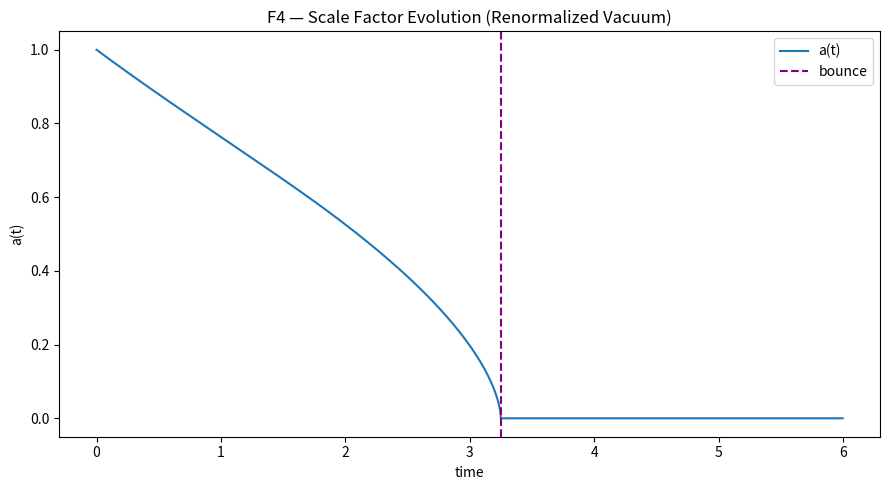
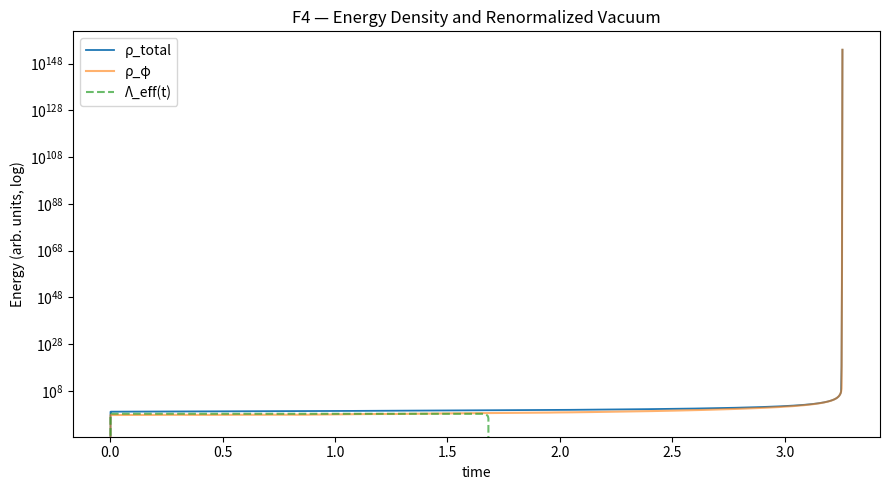
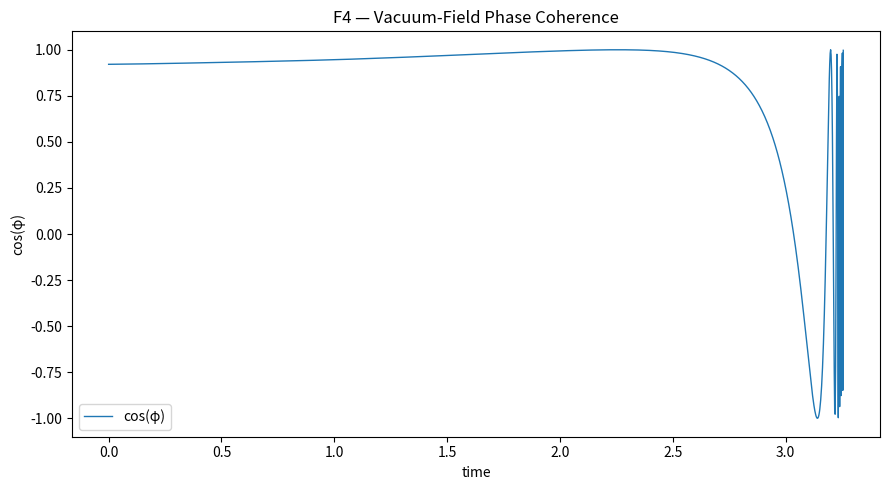

Write the Python code that produced these figures, in order. (Note: this script raises an exception after producing the figures.)
import json
import numpy as np
import matplotlib.pyplot as plt
from datetime import datetime, timezone

# ==========================================================
# F4 — Vacuum Energy Renormalization (Stabilized Bounce)
# ==========================================================
# Purpose:
#   Stabilize the F3 instability by introducing a renormalized
#   vacuum term Λ_eff(φ), adaptive damping, and limited feedback.
# ==========================================================

np.random.seed(42)

# --- Simulation parameters ---
dt = 0.002
T = 3000
t = np.arange(T) * dt

# --- Physical constants (baseline from F3, tuned for stability) ---
alpha = 0.7
beta = 0.08            # reduced quartic coupling
Lambda_base = 0.0035
kappa = 0.065
omega0 = 0.18
xi = 0.015
delta = 0.05
noise = 0.001
w_m = 0.1

# --- New renormalization parameters ---
gamma = 0.85        # vacuum suppression factor
phi_crit = 1.8      # critical scalar amplitude
damp_gain = 0.005   # adaptive damping proportional to energy density
Lambda_dyn_max = 0.02  # limit for dynamic control

# --- Controller (simplified F3) ---
ctrl = dict(kp=0.3, ki=0.005, kd=0.08, soft_floor=-0.015, soft_ceil=0.015)

# --- State variables ---
a = np.zeros(T)
H = np.zeros(T)
phi = np.zeros(T)
phid = np.zeros(T)
rho_tot = np.zeros(T)
rho_phi = np.zeros(T)
rho_m = np.zeros(T)
rho_curv = np.zeros(T)
rho_vac = np.zeros(T)
Lambda_eff = np.zeros(T)

# --- Initial conditions ---
a[0] = 1.0
H[0] = -0.25
phi[0] = 0.4
phid[0] = -0.03
Lambda_eff[0] = Lambda_base

# --- Functions ---
def V(phi):
    return 0.5 * (omega0 ** 2) * phi ** 2 + beta * phi ** 4

def dV(phi):
    return (omega0 ** 2) * phi + 4 * beta * phi ** 3

def renormalized_Lambda(phi):
    """Vacuum suppression for large field amplitudes."""
    return Lambda_base * (1 - gamma * np.tanh((phi / phi_crit) ** 2))

# --- Simulation loop ---
Lambda_dyn = 0.0
e_int = 0.0
E_prev = 0.0
for i in range(1, T):
    # Renormalized vacuum term
    Lambda_eff[i] = renormalized_Lambda(phi[i-1]) + Lambda_dyn
    Lambda_eff[i] = np.clip(Lambda_eff[i], -0.05, 0.05)

    # Energy densities
    rho_m[i] = kappa / (a[i-1] ** (3 * (1 + w_m)))
    rho_phi[i] = 0.5 * (phid[i-1] ** 2) + V(phi[i-1])
    rho_curv[i] = delta / (a[i-1] ** 2)
    rho_vac[i] = Lambda_eff[i]
    rho_tot[i] = rho_m[i] + rho_phi[i] + rho_curv[i] + rho_vac[i]

    # Adaptive damping
    damping = 1 + damp_gain * min(rho_tot[i], 1e4)

    # Friedmann-like update for Hubble parameter
    H[i] = H[i-1] + dt * (-alpha * rho_m[i] + Lambda_eff[i] - xi * H[i-1] * damping)

    # Scale factor
    a[i] = max(1e-6, a[i-1] + a[i-1] * H[i] * dt)

    # Scalar field with adaptive damping
    phidd = -3 * H[i] * phid[i-1] - dV(phi[i-1]) / damping
    phid[i] = phid[i-1] + dt * phidd + np.random.normal(0, noise)
    phi[i] = phi[i-1] + dt * phid[i]

    # Feedback correction (simplified F3)
    E = rho_tot[i]
    e = E - 0.5
    e_int += e * dt
    Lambda_dyn -= ctrl["kp"] * e + ctrl["ki"] * e_int
    Lambda_dyn = np.clip(Lambda_dyn, ctrl["soft_floor"], ctrl["soft_ceil"])

# --- Metrics ---
a_min = float(np.min(a))
a_max = float(np.max(a))
bounce_index = int(np.argmin(a))
energy_min = float(np.min(rho_tot))
energy_max = float(np.max(rho_tot))
mean_coherence = float(np.mean(np.cos(phi)))
coherence_stability = float(np.std(np.cos(phi)))
anti_corr = float(np.corrcoef(rho_tot, -Lambda_eff)[0,1])

# --- Classification ---
if a_min > 0.05 and mean_coherence > 0.65 and energy_max < 500:
    verdict = "✅ Stable Bounce (Renormalized Vacuum)"
elif a_min > 0.02 and mean_coherence > 0.5:
    verdict = "⚠️ Semi-Stable Rebound (partial coherence)"
else:
    verdict = "❌ Collapse (energy runaway)"

# --- Plots ---
plt.figure(figsize=(9, 5))
plt.plot(t, a, label="a(t)")
plt.axvline(t[bounce_index], color="purple", ls="--", label="bounce")
plt.title("F4 — Scale Factor Evolution (Renormalized Vacuum)")
plt.xlabel("time"); plt.ylabel("a(t)")
plt.legend(); plt.tight_layout()
plt.savefig("FAEV_F4_ScaleFactorEvolution.png")

plt.figure(figsize=(9, 5))
plt.plot(t, rho_tot, label="ρ_total", lw=1.3)
plt.plot(t, rho_phi, label="ρ_φ", alpha=0.6)
plt.plot(t, rho_vac, "--", label="Λ_eff(t)", alpha=0.7)
plt.yscale("log")
plt.title("F4 — Energy Density and Renormalized Vacuum")
plt.xlabel("time"); plt.ylabel("Energy (arb. units, log)")
plt.legend(); plt.tight_layout()
plt.savefig("FAEV_F4_EnergyDecomposition.png")

plt.figure(figsize=(9, 5))
plt.plot(t, np.cos(phi), lw=1.0, label="cos(φ)")
plt.title("F4 — Vacuum-Field Phase Coherence")
plt.xlabel("time"); plt.ylabel("cos(φ)")
plt.legend(); plt.tight_layout()
plt.savefig("FAEV_F4_PhaseCoherence.png")

# --- Save Results ---
results = {
    "eta": 0.001,
    "dt": dt,
    "T": T,
    "constants": {
        "alpha": alpha,
        "beta": beta,
        "Lambda_base": Lambda_base,
        "kappa": kappa,
        "omega0": omega0,
        "xi": xi,
        "delta": delta,
        "noise": noise,
        "gamma": gamma,
        "phi_crit": phi_crit,
        "damp_gain": damp_gain
    },
    "metrics": {
        "a_min": a_min,
        "a_max": a_max,
        "bounce_index": bounce_index,
        "energy_min": energy_min,
        "energy_max": energy_max,
        "mean_coherence": mean_coherence,
        "coherence_stability": coherence_stability,
        "anti_corr_Lambda_vs_E": anti_corr
    },
    "classification": verdict,
    "files": {
        "scale_plot": "FAEV_F4_ScaleFactorEvolution.png",
        "energy_plot": "FAEV_F4_EnergyDecomposition.png",
        "phase_plot": "FAEV_F4_PhaseCoherence.png"
    },
    "timestamp": datetime.now(timezone.utc).strftime("%Y-%m-%dT%H:%MZ")
}

with open("backend/modules/knowledge/F4_vacuum_renormalization.json", "w") as f:
    json.dump(results, f, indent=2)

print("=== F4 — Vacuum Energy Renormalization (Stabilized Bounce) ===")
print(f"a_min={a_min:.4f} | mean_coherence={mean_coherence:.3f} | anti-corr(Λ,E)={anti_corr:.2f}")
print(f"→ {verdict}")
print("✅ Results saved → backend/modules/knowledge/F4_vacuum_renormalization.json")
